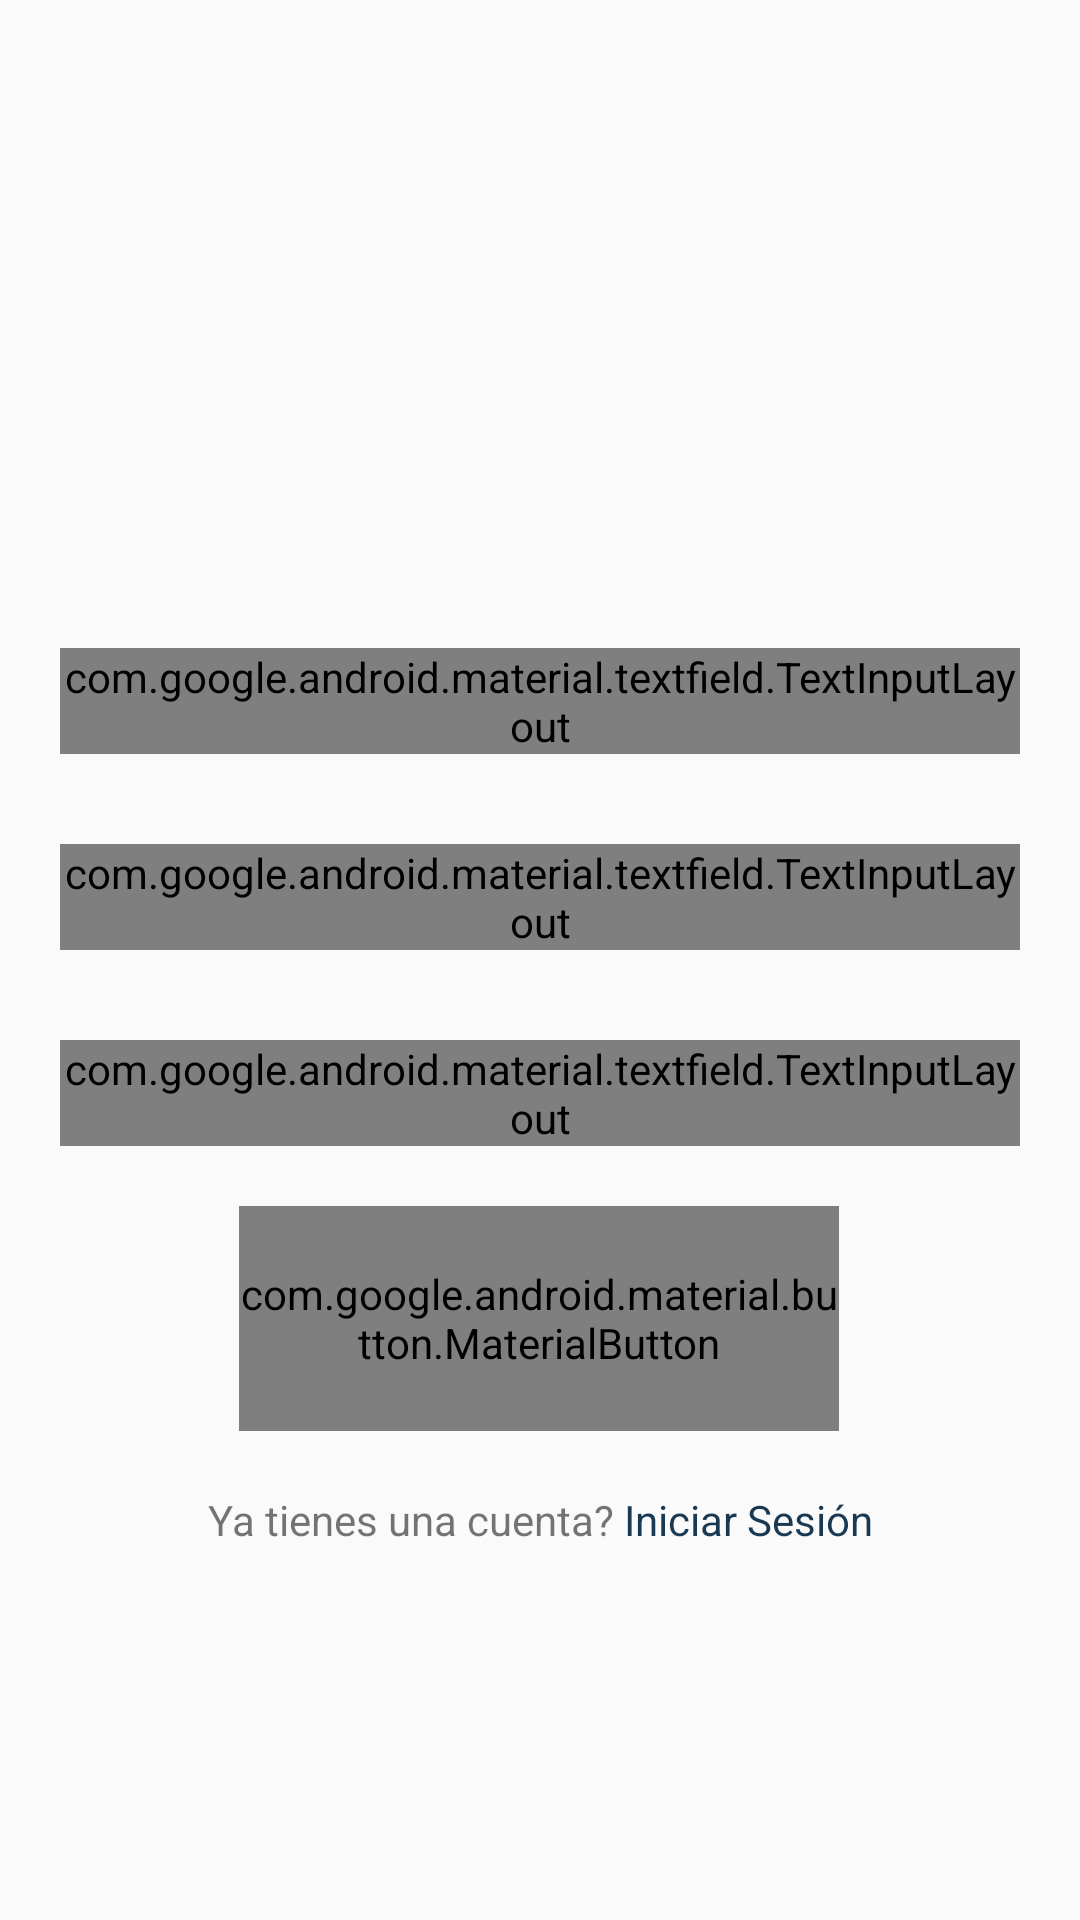

Produce the Android XML layout that renders to this screen, including the resource entries it uses.
<!-- AndroidManifest.xml: application theme AppTheme -->
<!-- res/layout/activity_main.xml -->
<?xml version="1.0" encoding="utf-8"?>
<androidx.constraintlayout.widget.ConstraintLayout xmlns:android="http://schemas.android.com/apk/res/android"
    xmlns:app="http://schemas.android.com/apk/res-auto"
    xmlns:tools="http://schemas.android.com/tools"
    android:layout_width="match_parent"
    android:descendantFocusability="beforeDescendants"
    android:focusableInTouchMode="true"
    android:layout_height="match_parent"
    tools:context=".Activities.registro">

    <ImageView
        android:id="@+id/imageView1"
        android:layout_width="wrap_content"
        android:layout_height="63dp"
        app:srcCompat="@drawable/top"
        tools:ignore="MissingConstraints">>
    </ImageView>

    <ImageView
        android:id="@+id/imageView"
        app:layout_constraintTop_toBottomOf="@+id/imageView1"
        android:layout_width="match_parent"
        android:layout_height="103dp"
        app:srcCompat="@drawable/personareg"
        tools:ignore="MissingConstraints">
    </ImageView>

    <LinearLayout
        android:id="@+id/linearLayout2"
        android:layout_width="match_parent"
        android:layout_height="wrap_content"
        android:orientation="vertical"
        app:layout_constraintTop_toBottomOf="@+id/imageView"
        android:padding="20dp"
        tools:ignore="MissingConstraints">

        <com.google.android.material.textfield.TextInputLayout
            android:id="@+id/etNombres"
            style="@style/Widget.MaterialComponents.TextInputLayout.OutlinedBox"
            android:layout_width="match_parent"
            android:layout_height="wrap_content"
            android:layout_marginTop="30dp"
            android:hint="Nombres"
            android:inputType="textPersonName"
            android:textColorHint="#525252"
            app:boxBackgroundMode="outline">

            <com.google.android.material.textfield.TextInputEditText
                android:layout_width="match_parent"
                android:layout_height="wrap_content" />


        </com.google.android.material.textfield.TextInputLayout>

        <com.google.android.material.textfield.TextInputLayout
            android:id="@+id/etEmail"
            style="@style/Widget.MaterialComponents.TextInputLayout.OutlinedBox"
            android:layout_width="match_parent"
            android:layout_height="wrap_content"
            android:layout_marginTop="30dp"
            android:hint="Correo electrónico"
            android:inputType="textPersonName"
            android:textColorHint="#525252"
            app:boxBackgroundMode="outline">

            <com.google.android.material.textfield.TextInputEditText
                android:layout_width="match_parent"
                android:layout_height="wrap_content" />

        </com.google.android.material.textfield.TextInputLayout>

        <com.google.android.material.textfield.TextInputLayout
            android:id="@+id/etClave"
            style="@style/Widget.MaterialComponents.TextInputLayout.OutlinedBox"
            android:layout_width="match_parent"
            android:layout_height="wrap_content"
            android:layout_marginTop="30dp"
            android:hint="Contraseña"
            android:inputType="textPassword"
            android:textColorHint="#525252"
            app:boxBackgroundMode="outline"
            app:passwordToggleEnabled="true">

            <com.google.android.material.textfield.TextInputEditText
                android:layout_width="match_parent"
                android:inputType="textPassword"
                android:layout_height="wrap_content" />

        </com.google.android.material.textfield.TextInputLayout>

    </LinearLayout>

    <com.google.android.material.button.MaterialButton
        android:id="@+id/btnRegistro"
        android:layout_width="200dp"
        android:layout_height="75dp"
        android:background="#000000"
        android:text="Registrarse"
        android:textColor="#ffffff"
        app:cornerRadius="15dp"
        app:layout_constraintBottom_toBottomOf="@+id/linear_acount"
        app:layout_constraintEnd_toEndOf="parent"
        app:layout_constraintHorizontal_bias="0.497"
        app:layout_constraintStart_toStartOf="parent"
        app:layout_constraintTop_toBottomOf="@+id/linearLayout2"
        app:layout_constraintVertical_bias="1.0" />

    <LinearLayout
        android:id="@+id/linear_acount"
        android:layout_width="wrap_content"
        android:layout_height="wrap_content"
        android:orientation="horizontal"
        android:padding="20dp"
        app:layout_constraintBottom_toBottomOf="@+id/btnRegistro"
        app:layout_constraintEnd_toEndOf="parent"
        app:layout_constraintStart_toStartOf="parent"
        app:layout_constraintTop_toBottomOf="@+id/btnRegistro"
        tools:ignore="MissingConstraints">

        <TextView
            android:layout_width="wrap_content"
            android:layout_height="wrap_content"
            android:layout_gravity="center"
            android:text="Ya tienes una cuenta?"></TextView>

        <TextView
            android:layout_width="wrap_content"
            android:layout_height="wrap_content"
            android:layout_gravity="center"
            android:id="@+id/txtyatengo"
            android:textColor="@color/colorPrimaryDark"
            android:text=" Iniciar Sesión">

        </TextView>

    </LinearLayout>

</androidx.constraintlayout.widget.ConstraintLayout>
<!-- resources referenced by this layout -->
<resources>
  <color name="colorPrimaryDark">#193952</color>
  <!-- drawable personareg: png bitmap (drawable-v24, 16327 bytes) -->
  <!-- drawable top: png bitmap (drawable-v24, 73302 bytes) -->
  <style name="AppTheme" parent="Theme.AppCompat.Light.NoActionBar">
          
          <item name="colorPrimary">#335e80</item>
          <item name="colorPrimaryDark">#193952</item>
          <item name="colorAccent">#193952</item>
      </style>
</resources>
